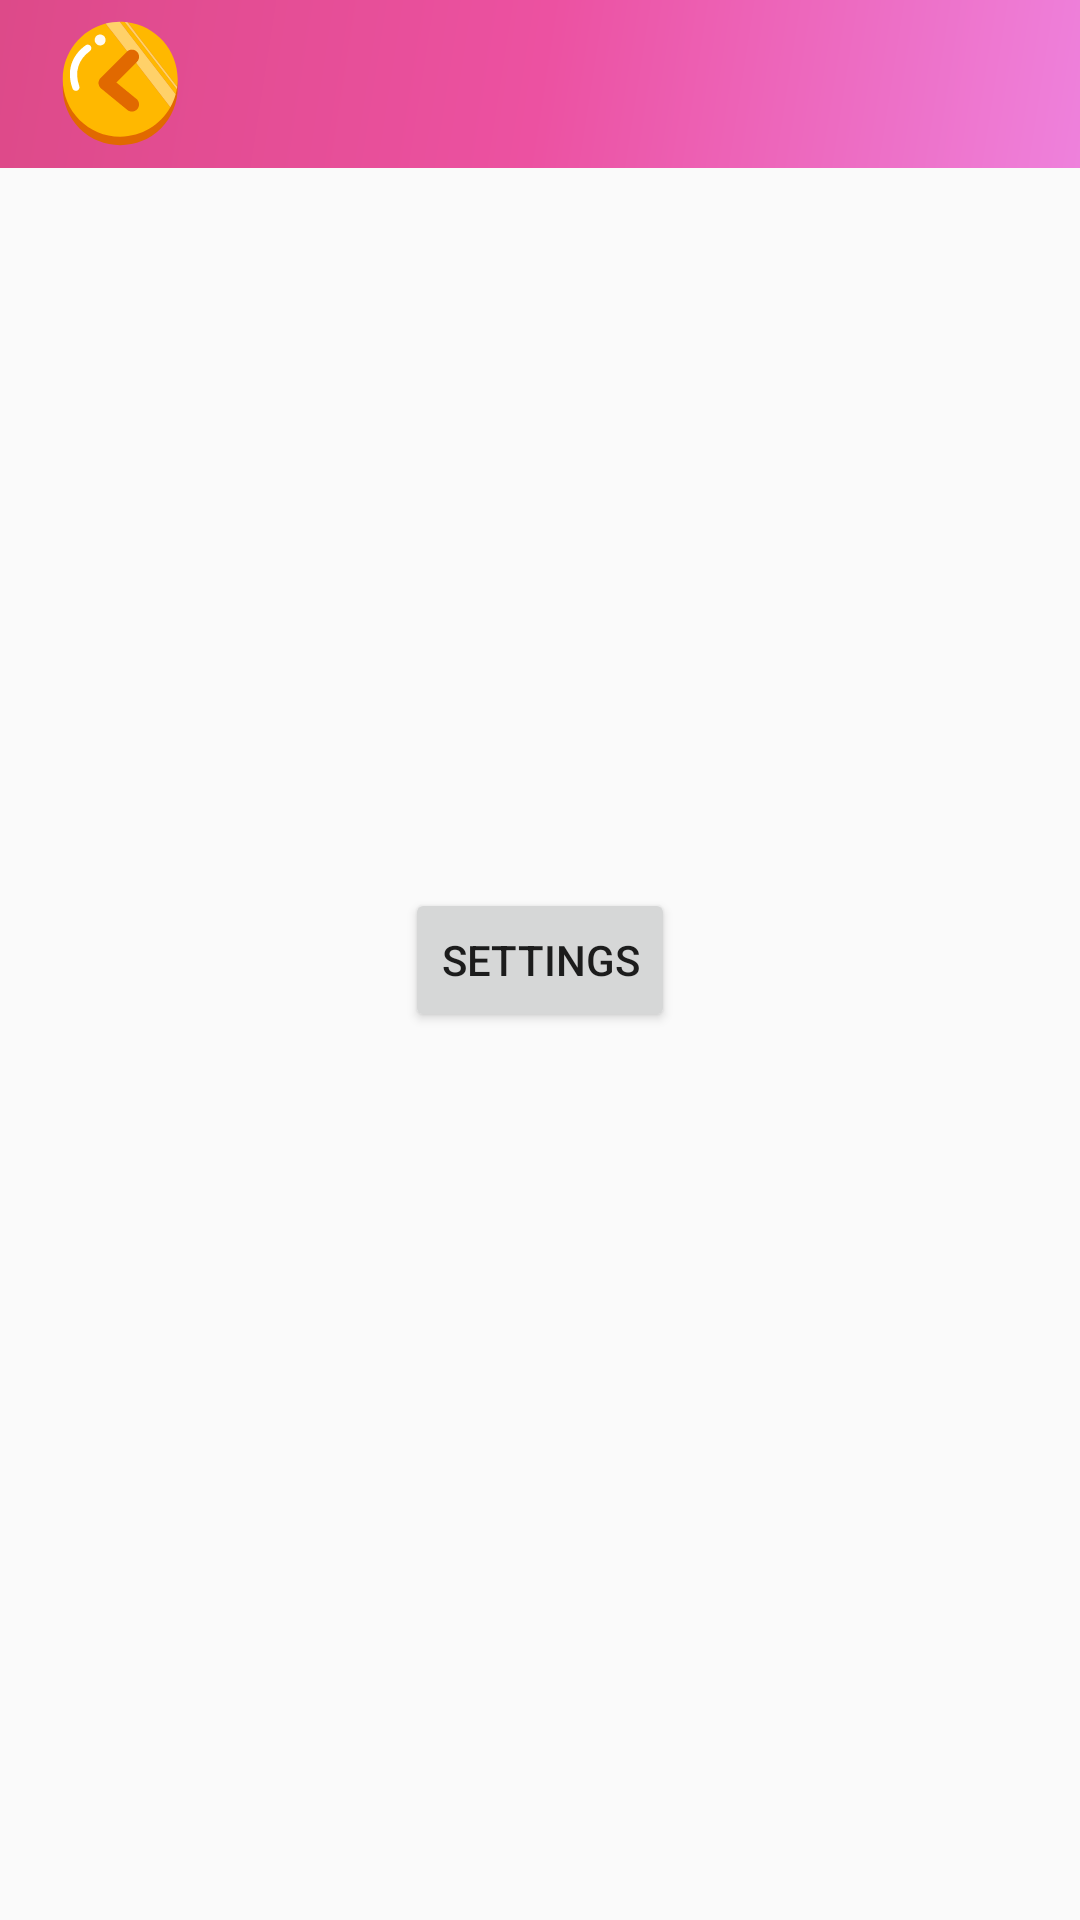

The Android layout XML behind this screen, and the referenced resources:
<!-- AndroidManifest.xml: application theme AppTheme -->
<!-- res/layout/activity_settings.xml -->
<?xml version="1.0" encoding="utf-8"?>
<android.support.constraint.ConstraintLayout xmlns:android="http://schemas.android.com/apk/res/android"
    android:layout_width="match_parent"
    android:layout_height="match_parent"
    xmlns:app="http://schemas.android.com/apk/res-auto">

    <android.support.design.widget.AppBarLayout
        android:layout_width="match_parent"
        android:layout_height="wrap_content"
        app:layout_constraintTop_toTopOf="parent"
        app:layout_constraintLeft_toLeftOf="parent"
        app:layout_constraintRight_toRightOf="parent">

        <android.support.v7.widget.Toolbar
            android:layout_width="match_parent"
            android:layout_height="wrap_content"
            android:background="@drawable/toolbar"
            android:fitsSystemWindows="true"
            >

            <ImageButton
                android:id="@+id/setting_back"
                android:layout_width="48dp"
                android:layout_height="48dp"
                android:background="@drawable/bar_back1"/>

        </android.support.v7.widget.Toolbar>

    </android.support.design.widget.AppBarLayout>

    <Button
        android:id="@+id/button"
        android:layout_width="wrap_content"
        android:layout_height="wrap_content"
        android:text="settings"
        app:layout_constraintLeft_toLeftOf="parent"
        app:layout_constraintRight_toRightOf="parent"
        app:layout_constraintTop_toTopOf="parent"
        app:layout_constraintBottom_toBottomOf="parent"/>

</android.support.constraint.ConstraintLayout>
<!-- resources referenced by this layout -->
<resources>
  <!-- drawable bar_back1 (drawable) -->
  <vector android:height="24dp" android:viewportHeight="1024"
      android:viewportWidth="1024" android:width="24dp" xmlns:android="http://schemas.android.com/apk/res/android">
      <path android:fillColor="#E16900" android:pathData="M513.5,538.8m-408.7,0a408.7,408.7 0,1 0,817.4 0,408.7 408.7,0 1,0 -817.4,0Z"/>
      <path android:fillColor="#FFB800" android:pathData="M410.3,82.2l459.5,595.9c-70.1,124.4 -203.4,208.3 -356.3,208.3 -225.7,0 -408.7,-183 -408.7,-408.7 -0.1,-190 129.7,-349.8 305.5,-395.5zM546.1,70.3l369.7,479.5v0.1c-2,11.9 -4.7,23.7 -7.9,35.3L509.9,69h3.6c11,0 21.8,0.4 32.6,1.3zM922.2,477.8c0,18 -1.1,35.8 -3.5,53.2L565.1,72.3c201.4,25.4 357.1,197.2 357.1,405.5z"/>
      <path android:fillColor="#FFF9F1" android:pathData="M349.51,231.66a39.3,39 33.05,1 0,42.54 -65.38,39.3 39,33.05 1,0 -42.54,65.38Z"/>
      <path android:fillColor="#FFFFFF" android:pathData="M198.3,560.8c-10.4,0 -20.3,-6.5 -24,-16.8 -43.7,-120.7 -9.7,-232.7 93.4,-307.3 11.4,-8.3 27.4,-5.7 35.7,5.7 8.3,11.4 5.7,27.4 -5.7,35.7 -83.3,60.3 -110.7,150.8 -75.3,248.5 4.8,13.3 -2,27.9 -15.3,32.7 -3,1 -5.9,1.5 -8.8,1.5z"/>
      <path android:fillColor="#FFD169" android:pathData="M907.9,585.2c-8.8,32.8 -21.8,64 -38.1,92.9L410.3,82.2c31.9,-8.3 65.3,-12.9 99.6,-13.2l398,516.2zM918.8,531c-0.8,6.4 -1.7,12.6 -2.9,18.9L546.1,70.3c6.4,0.5 12.7,1.1 19,1.9L918.8,531z"/>
      <path android:fillColor="#E16900" android:pathData="M596.5,708.1c-11.3,0 -22.7,-3.8 -32.2,-11.5L378,544.1c-11.1,-9.1 -17.9,-22.5 -18.6,-36.8 -0.7,-14.3 4.7,-28.3 14.8,-38.5l186.4,-186.4c19.9,-19.8 52,-19.8 71.9,0 19.9,19.9 19.9,52 0,71.9L485.8,501l142.9,116.9c21.7,17.8 24.9,49.8 7.2,71.5 -10,12.3 -24.7,18.7 -39.4,18.7z"/>
  </vector>
  <!-- drawable toolbar (drawable) -->
  <shape xmlns:android="http://schemas.android.com/apk/res/android"
      android:shape="rectangle">
      
      <gradient
          android:angle="135"
          android:endColor="#DD4A89"
          android:centerColor="#EC51A1"
          android:startColor="#EE81DC"
          android:type="linear" />
  </shape>
  <style name="AppTheme" parent="Theme.AppCompat.Light.NoActionBar">
          
          <item name="colorPrimary">@color/colorPrimary</item>
          <item name="colorPrimaryDark">@color/colorPrimaryDark</item>
          <item name="colorAccent">@color/colorAccent</item>
          
          <item name="actionOverflowMenuStyle">@style/OverflowMenuStyle</item>
      </style>
  <color name="colorPrimary">#ff000000</color>
  <color name="colorPrimaryDark">#00574B</color>
  <color name="colorAccent">#D81B60</color>
  <style name="OverflowMenuStyle" parent="@style/Widget.AppCompat.PopupMenu.Overflow">
          
          <item name="android:dropDownVerticalOffset">15dp</item>
          
          <item name="android:dropDownHorizontalOffset">100dp</item>
          <item name="android:dropDownWidth">30dp</item>
  
      </style>
</resources>
